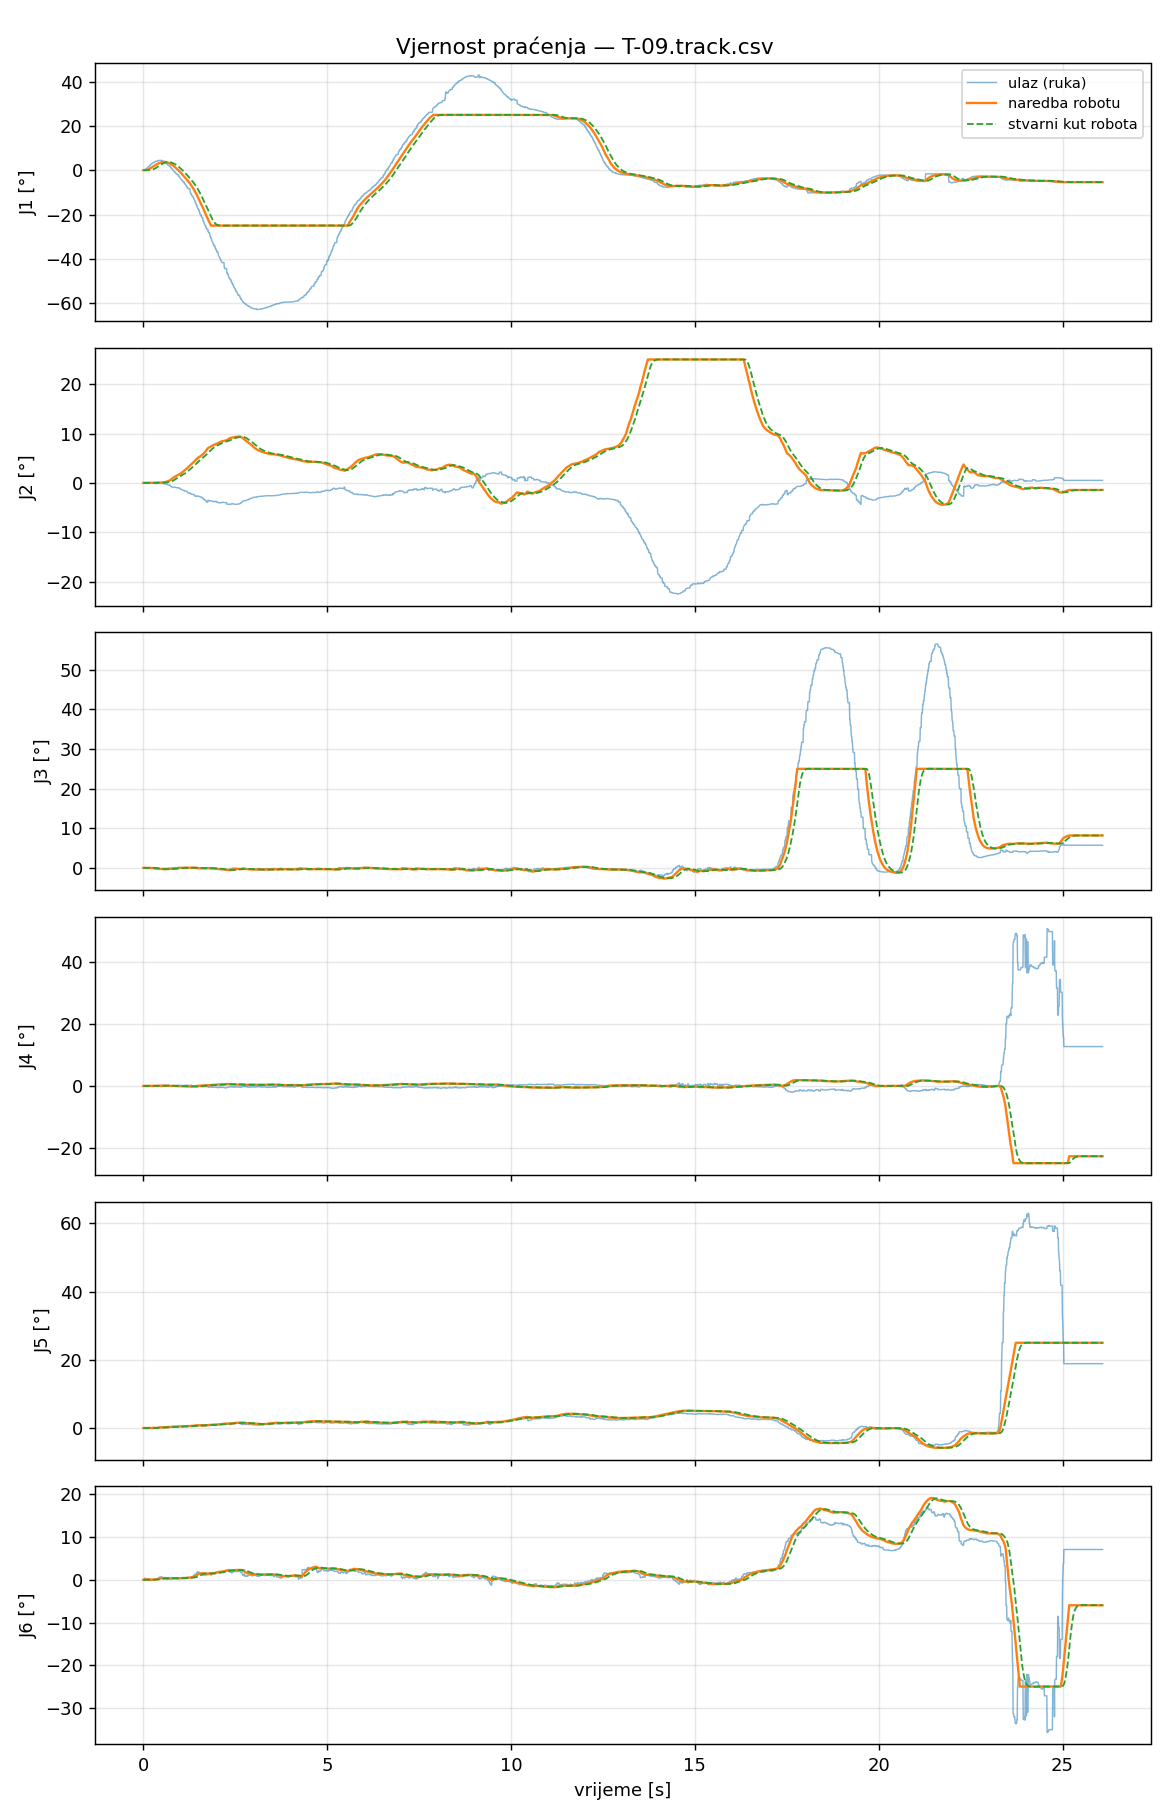

The data file committed next to this chart (first rows):
t_s, t_capture, in_J1_deg, filt_J1_deg, target_J1_deg, cmd_J1_deg, act_J1_deg, ratelim_J1, rangeclamp_J1, halted_J1, in_J2_deg, filt_J2_deg, target_J2_deg, cmd_J2_deg, act_J2_deg, ratelim_J2, rangeclamp_J2, halted_J2, in_J3_deg, filt_J3_deg, target_J3_deg, cmd_J3_deg, act_J3_deg, ratelim_J3
0.000000, 1788532579, 0.0000, 0.0000, 0.0000, 0.0000, 0.0000, 0, 0, 0, 0.0000, 0.0000, 0.0000, 0.0000, 0.0000, 0, 0, 0, 0.0000, 0.0000, 0.0000, 0.0000, 0.0000, 0
0.008138, 1788532579, 0.0000, 0.0000, 0.0000, 0.0000, 0.0000, 0, 0, 0, 0.0000, 0.0000, 0.0000, 0.0000, 0.0000, 0, 0, 0, 0.0000, 0.0000, 0.0000, 0.0000, 0.0000, 0
0.01596, 1788532579, 0.0000, 0.0000, 0.0000, 0.0000, 0.0000, 0, 0, 0, 0.0000, 0.0000, 0.0000, 0.0000, 0.0000, 0, 0, 0, 0.0000, 0.0000, 0.0000, 0.0000, 0.0000, 0
0.02414, 1788532579, 0.1087, 0.0036, 0.0036, 0.0036, 0.0000, 0, 0, 0, 0.0000, 0.0000, 0.0000, 0.0000, 0.0000, 0, 0, 0, 0.0006, 0.0000, 0.0000, 0.0000, 0.0000, 0
0.03206, 1788532579, 0.2029, 0.0143, 0.0143, 0.0143, 0.0000, 0, 0, 0, 0.0422, 0.0023, -0.0050, -0.0050, 0.0000, 0, 0, 0, -0.0088, -0.0005, -0.0007, -0.0007, 0.0000, 0
0.03926, 1788532579, 0.2895, 0.0269, 0.0269, 0.0269, 0.0000, 0, 0, 0, 0.0562, 0.0047, -0.0104, -0.0104, 0.0000, 0, 0, 0, -0.0088, -0.0008, -0.0013, -0.0013, 0.0000, 0
0.04802, 1788532579, 0.2895, 0.0386, 0.0386, 0.0386, 0.0000, 0, 0, 0, 0.0562, 0.0070, -0.0155, -0.0155, -0.0000, 0, 0, 0, -0.0088, -0.0012, -0.0018, -0.0018, -0.0000, 0
0.05622, 1788532579, 0.4900, 0.0591, 0.0591, 0.0591, 0.0000, 0, 0, 0, -0.0143, 0.0061, -0.0134, -0.0134, -0.0000, 0, 0, 0, -0.0107, -0.0016, -0.0024, -0.0024, -0.0000, 0
0.06372, 1788532579, 0.6009, 0.0856, 0.0856, 0.0856, 0.0000, 0, 0, 0, -0.0300, 0.0043, -0.0095, -0.0095, -0.0000, 0, 0, 0, -0.0101, -0.0020, -0.0031, -0.0031, -0.0000, 0
0.07184, 1788532579, 0.6009, 0.1106, 0.1106, 0.1106, 0.0001, 0, 0, 0, -0.0300, 0.0026, -0.0058, -0.0058, -0.0000, 0, 0, 0, -0.0101, -0.0024, -0.0036, -0.0036, -0.0000, 0
0.08032, 1788532579, 0.6009, 0.1328, 0.1328, 0.1328, 0.0002, 0, 0, 0, -0.0300, 0.0012, -0.0026, -0.0026, -0.0001, 0, 0, 0, -0.0101, -0.0028, -0.0042, -0.0042, -0.0000, 0
0.08798, 1788532579, 0.6009, 0.1551, 0.1551, 0.1551, 0.0004, 0, 0, 0, -0.0300, -0.0003, 0.0007, 0.0007, -0.0001, 0, 0, 0, -0.0101, -0.0031, -0.0047, -0.0047, -0.0000, 0
0.09549, 1788532579, 0.6009, 0.1782, 0.1782, 0.1782, 0.0008, 0, 0, 0, -0.0300, -0.0018, 0.0041, 0.0041, -0.0002, 0, 0, 0, -0.0101, -0.0035, -0.0052, -0.0052, -0.0000, 0
0.103, 1788532579, 1.09, 0.2247, 0.2247, 0.2247, 0.0015, 0, 0, 0, -0.0178, -0.0027, 0.0058, 0.0058, -0.0003, 0, 0, 0, 0.0098, -0.0028, -0.0042, -0.0042, -0.0001, 0
0.1117, 1788532579, 1.235, 0.2647, 0.2647, 0.2647, 0.0024, 0, 0, 0, -0.0151, -0.0031, 0.0069, 0.0069, -0.0004, 0, 0, 0, 0.0566, -0.0005, -0.0007, -0.0007, -0.0001, 0
0.1198, 1788532579, 1.235, 0.3124, 0.3124, 0.3124, 0.0038, 0, 0, 0, -0.0151, -0.0037, 0.0082, 0.0082, -0.0005, 0, 0, 0, 0.0566, 0.0023, 0.0035, 0.0035, -0.0001, 0
0.1283, 1788532579, 1.496, 0.3727, 0.3727, 0.3727, 0.0052, 0, 0, 0, -0.0729, -0.0072, 0.0159, 0.0159, -0.0006, 0, 0, 0, -0.0174, 0.0013, 0.0020, 0.0020, -0.0002, 0
0.1363, 1788532579, 1.496, 0.4270, 0.4270, 0.4270, 0.0077, 0, 0, 0, -0.0729, -0.0104, 0.0229, 0.0229, -0.0007, 0, 0, 0, -0.0174, 0.0004, 0.0006, 0.0006, -0.0003, 0
0.1443, 1788532579, 1.707, 0.4886, 0.4886, 0.4886, 0.0110, 0, 0, 0, -0.0241, -0.0111, 0.0243, 0.0243, -0.0007, 0, 0, 0, -0.0336, -0.0012, -0.0018, -0.0018, -0.0003, 0
0.1523, 1788532579, 1.707, 0.5544, 0.5544, 0.5544, 0.0155, 0, 0, 0, -0.0241, -0.0118, 0.0259, 0.0259, -0.0007, 0, 0, 0, -0.0336, -0.0029, -0.0044, -0.0044, -0.0004, 0
0.1606, 1788532579, 1.707, 0.6104, 0.6104, 0.6104, 0.0214, 0, 0, 0, -0.0241, -0.0124, 0.0272, 0.0272, -0.0006, 0, 0, 0, -0.0336, -0.0044, -0.0066, -0.0066, -0.0005, 0
0.1681, 1788532579, 1.707, 0.6515, 0.6515, 0.6515, 0.0291, 0, 0, 0, -0.0241, -0.0128, 0.0281, 0.0281, -0.0003, 0, 0, 0, -0.0336, -0.0055, -0.0083, -0.0083, -0.0005, 0
0.176, 1788532579, 2.221, 0.7400, 0.7400, 0.7400, 0.0388, 0, 0, 0, 0.0085, -0.0116, 0.0255, 0.0255, 0.0000, 0, 0, 0, -0.0138, -0.0060, -0.0090, -0.0090, -0.0006, 0
0.183, 1788532579, 2.221, 0.8119, 0.8119, 0.8119, 0.0509, 0, 0, 0, 0.0085, -0.0106, 0.0234, 0.0234, 0.0005, 0, 0, 0, -0.0138, -0.0063, -0.0095, -0.0095, -0.0007, 0
0.1915, 1788532579, 2.513, 0.8896, 0.8896, 0.8896, 0.0655, 0, 0, 0, -0.0366, -0.0118, 0.0260, 0.0260, 0.0011, 0, 0, 0, 0.0236, -0.0050, -0.0075, -0.0075, -0.0008, 0
0.2001, 1788532579, 2.513, 0.9731, 0.9731, 0.9731, 0.0826, 0, 0, 0, -0.0366, -0.0131, 0.0287, 0.0287, 0.0018, 0, 0, 0, 0.0236, -0.0035, -0.0053, -0.0053, -0.0009, 0
0.2081, 1788532579, 2.766, 1.06, 1.06, 1.06, 0.0973, 0, 0, 0, -0.0366, -0.0142, 0.0312, 0.0312, 0.0024, 0, 0, 0, -0.0030, -0.0035, -0.0053, -0.0053, -0.0011, 0
0.2156, 1788532579, 2.844, 1.141, 1.141, 1.141, 0.1199, 0, 0, 0, 0.0694, -0.0104, 0.0229, 0.0229, 0.0033, 0, 0, 0, -0.0608, -0.0061, -0.0092, -0.0092, -0.0013, 0
0.2236, 1788532579, 2.844, 1.234, 1.234, 1.234, 0.1463, 0, 0, 0, 0.0694, -0.0061, 0.0135, 0.0135, 0.0042, 0, 0, 0, -0.0608, -0.0090, -0.0136, -0.0136, -0.0015, 0
0.2323, 1788532579, 2.844, 1.294, 1.294, 1.294, 0.1767, 0, 0, 0, 0.0694, -0.0033, 0.0073, 0.0073, 0.0053, 0, 0, 0, -0.0608, -0.0110, -0.0164, -0.0164, -0.0018, 0
0.2403, 1788532579, 3.186, 1.392, 1.392, 1.392, 0.2114, 0, 0, 0, 0.0420, -0.0010, 0.0023, 0.0023, 0.0064, 0, 0, 0, -0.0754, -0.0142, -0.0213, -0.0213, -0.0020, 0
0.2478, 1788532579, 3.292, 1.484, 1.484, 1.484, 0.2508, 0, 0, 0, 0.0116, -0.0004, 0.0009, 0.0009, 0.0074, 0, 0, 0, -0.0668, -0.0167, -0.0251, -0.0251, -0.0024, 0
0.2563, 1788532579, 3.377, 1.587, 1.587, 1.587, 0.2949, 0, 0, 0, 0.0116, 0.0002, -0.0005, -0.0005, 0.0084, 0, 0, 0, -0.0668, -0.0194, -0.0291, -0.0291, -0.0028, 0
0.2643, 1788532579, 3.377, 1.674, 1.674, 1.674, 0.3435, 0, 0, 0, 0.0116, 0.0008, -0.0017, -0.0017, 0.0091, 0, 0, 0, -0.0668, -0.0217, -0.0326, -0.0326, -0.0033, 0
0.2719, 1788532579, 3.377, 1.752, 1.752, 1.752, 0.3829, 0, 0, 0, 0.0116, 0.0013, -0.0028, -0.0028, 0.0096, 0, 0, 0, -0.0668, -0.0237, -0.0356, -0.0356, -0.0037, 0
0.28, 1788532579, 3.377, 1.832, 1.832, 1.832, 0.4551, 0, 0, 0, 0.0116, 0.0018, -0.0039, -0.0039, 0.0100, 0, 0, 0, -0.0668, -0.0258, -0.0387, -0.0387, -0.0048, 0
0.288, 1788532579, 3.637, 1.92, 1.92, 1.92, 0.5024, 0, 0, 0, -0.0022, 0.0016, -0.0035, -0.0035, 0.0102, 0, 0, 0, -0.1594, -0.0322, -0.0484, -0.0484, -0.0055, 0
0.296, 1788532579, 3.637, 2.003, 2.003, 2.003, 0.5698, 0, 0, 0, -0.0022, 0.0014, -0.0031, -0.0031, 0.0102, 0, 0, 0, -0.1594, -0.0383, -0.0575, -0.0575, -0.0067, 0
0.304, 1788532579, 3.637, 2.083, 2.083, 2.083, 0.6416, 0, 0, 0, -0.0022, 0.0012, -0.0027, -0.0027, 0.0100, 0, 0, 0, -0.1594, -0.0441, -0.0662, -0.0662, -0.0081, 0
0.3124, 1788532579, 3.826, 2.164, 2.164, 2.164, 0.7174, 0, 0, 0, -0.0159, 0.0004, -0.0010, -0.0010, 0.0097, 0, 0, 0, -0.2564, -0.0538, -0.0807, -0.0807, -0.0096, 0
0.32, 1788532579, 3.826, 2.24, 2.24, 2.24, 0.7970, 0, 0, 0, -0.0159, -0.0003, 0.0006, 0.0006, 0.0092, 0, 0, 0, -0.2564, -0.0629, -0.0943, -0.0943, -0.0115, 0
0.3283, 1788532579, 4.028, 2.337, 2.337, 2.337, 0.8802, 0, 0, 0, -0.1181, -0.0066, 0.0145, 0.0145, 0.0086, 0, 0, 0, -0.2586, -0.0734, -0.1100, -0.1100, -0.0137, 0
0.3358, 1788532579, 4.028, 2.417, 2.417, 2.417, 0.9674, 0, 0, 0, -0.1181, -0.0118, 0.0260, 0.0260, 0.0080, 0, 0, 0, -0.2586, -0.0820, -0.1230, -0.1230, -0.0166, 0
0.3438, 1788532579, 4.028, 2.505, 2.505, 2.505, 1.058, 0, 0, 0, -0.1181, -0.0175, 0.0385, 0.0385, 0.0074, 0, 0, 0, -0.2586, -0.0915, -0.1372, -0.1372, -0.0201, 0
0.3523, 1788532579, 4.028, 2.567, 2.567, 2.567, 1.153, 0, 0, 0, -0.1181, -0.0215, 0.0472, 0.0472, 0.0070, 0, 0, 0, -0.2586, -0.0981, -0.1471, -0.1471, -0.0244, 0
0.3603, 1788532579, 4.028, 2.638, 2.638, 2.638, 1.249, 0, 0, 0, -0.1181, -0.0261, 0.0574, 0.0574, 0.0070, 0, 0, 0, -0.2586, -0.1057, -0.1586, -0.1586, -0.0294, 0
0.3683, 1788532579, 4.028, 2.706, 2.706, 2.706, 1.346, 0, 0, 0, -0.1181, -0.0305, 0.0671, 0.0671, 0.0075, 0, 0, 0, -0.2586, -0.1131, -0.1696, -0.1696, -0.0352, 0
0.3766, 1788532579, 4.028, 2.776, 2.776, 2.776, 1.418, 0, 0, 0, -0.1181, -0.0351, 0.0771, 0.0771, 0.0082, 0, 0, 0, -0.2586, -0.1207, -0.1810, -0.1810, -0.0400, 0
0.3841, 1788532579, 4.028, 2.833, 2.833, 2.833, 1.515, 0, 0, 0, -0.1181, -0.0388, 0.0854, 0.0854, 0.0097, 0, 0, 0, -0.2586, -0.1269, -0.1904, -0.1904, -0.0469, 0
0.3921, 1788532579, 4.374, 2.913, 2.913, 2.913, 1.611, 0, 0, 0, 0.0235, -0.0356, 0.0784, 0.0784, 0.0119, 0, 0, 0, -0.3132, -0.1364, -0.2046, -0.2046, -0.0545, 0
0.4007, 1788532579, 4.374, 2.98, 2.98, 2.98, 1.707, 0, 0, 0, 0.0235, -0.0330, 0.0725, 0.0725, 0.0148, 0, 0, 0, -0.3132, -0.1444, -0.2166, -0.2166, -0.0626, 0
0.4082, 1788532579, 4.374, 3.051, 3.051, 3.051, 1.801, 0, 0, 0, 0.0235, -0.0302, 0.0664, 0.0664, 0.0181, 0, 0, 0, -0.3132, -0.1528, -0.2291, -0.2291, -0.0713, 0
0.4162, 1788532579, 4.374, 3.109, 3.109, 3.109, 1.895, 0, 0, 0, 0.0235, -0.0278, 0.0612, 0.0612, 0.0217, 0, 0, 0, -0.3132, -0.1597, -0.2396, -0.2396, -0.0805, 0
0.4242, 1788532579, 4.374, 3.178, 3.178, 3.178, 1.989, 0, 0, 0, 0.0235, -0.0251, 0.0552, 0.0552, 0.0253, 0, 0, 0, -0.3132, -0.1680, -0.2520, -0.2520, -0.0902, 0
0.4323, 1788532579, 4.442, 3.24, 3.24, 3.24, 2.081, 0, 0, 0, 0.0180, -0.0230, 0.0506, 0.0506, 0.0288, 0, 0, 0, -0.2427, -0.1716, -0.2573, -0.2573, -0.1003, 0
0.4403, 1788532579, 4.438, 3.292, 3.292, 3.292, 2.171, 0, 0, 0, -0.0239, -0.0231, 0.0507, 0.0507, 0.0321, 0, 0, 0, -0.2427, -0.1746, -0.2619, -0.2619, -0.1107, 0
0.4488, 1788532579, 4.43, 3.351, 3.351, 3.351, 2.238, 0, 0, 0, -0.0515, -0.0245, 0.0539, 0.0539, 0.0343, 0, 0, 0, -0.2427, -0.1781, -0.2671, -0.2671, -0.1187, 0
0.4558, 1788532579, 4.43, 3.404, 3.404, 3.404, 2.326, 0, 0, 0, -0.0515, -0.0258, 0.0568, 0.0568, 0.0369, 0, 0, 0, -0.2427, -0.1812, -0.2717, -0.2717, -0.1295, 0
0.4639, 1788532579, 4.43, 3.454, 3.454, 3.454, 2.411, 0, 0, 0, -0.0515, -0.0270, 0.0595, 0.0595, 0.0392, 0, 0, 0, -0.2427, -0.1841, -0.2762, -0.2762, -0.1402, 0
0.472, 1788532579, 4.43, 3.502, 3.502, 3.502, 2.495, 0, 0, 0, -0.0515, -0.0282, 0.0621, 0.0621, 0.0413, 0, 0, 0, -0.2427, -0.1870, -0.2805, -0.2805, -0.1509, 0
... 3,190 more rows
